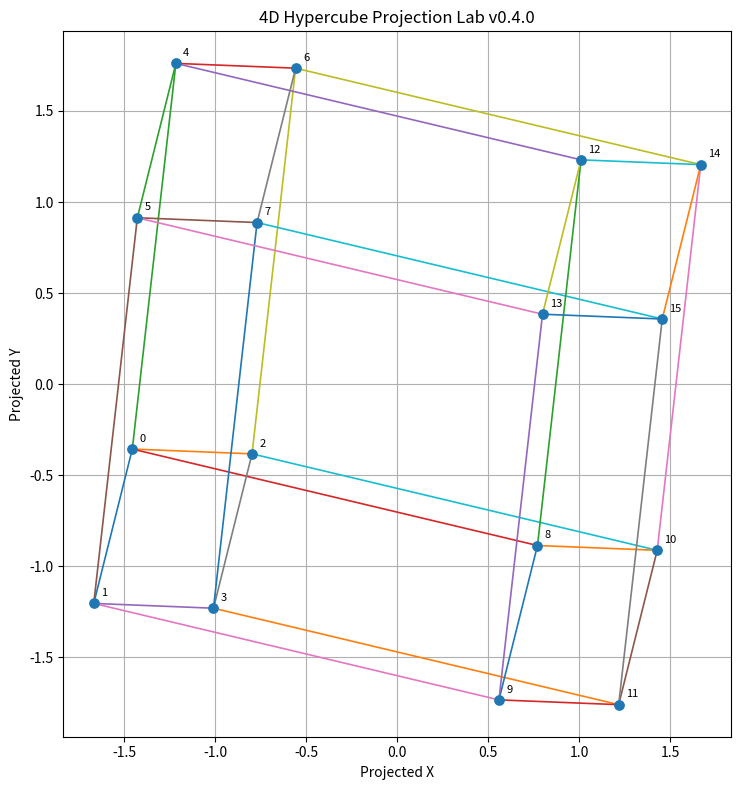

Write Python code to recreate this figure. (Note: this script raises an exception after producing the figure.)
from itertools import product

import matplotlib.pyplot as plt
import numpy as np


def generate_hypercube_vertices() -> np.ndarray:
    """
    Generate all 16 vertices of a 4D hypercube.

    Each coordinate is either -1 or 1:
    (x, y, z, w)
    """
    return np.array(list(product([-1.0, 1.0], repeat=4)))


def generate_hypercube_edges(vertices: np.ndarray) -> list[tuple[int, int]]:
    """
    Connect vertices that differ in exactly one coordinate.
    """
    edges: list[tuple[int, int]] = []

    for first_index, first_vertex in enumerate(vertices):
        for second_index in range(first_index + 1, len(vertices)):
            second_vertex = vertices[second_index]

            differing_coordinates = np.sum(first_vertex != second_vertex)

            if differing_coordinates == 1:
                edges.append((first_index, second_index))

    return edges


def rotation_matrix_xw(angle_degrees: float) -> np.ndarray:
    """
    Rotate points in the X-W plane of 4D space.
    """
    angle = np.radians(angle_degrees)
    cosine = np.cos(angle)
    sine = np.sin(angle)

    return np.array(
        [
            [cosine, 0.0, 0.0, -sine],
            [0.0, 1.0, 0.0, 0.0],
            [0.0, 0.0, 1.0, 0.0],
            [sine, 0.0, 0.0, cosine],
        ]
    )


def rotation_matrix_yz(angle_degrees: float) -> np.ndarray:
    """
    Rotate points in the Y-Z plane of 4D space.
    """
    angle = np.radians(angle_degrees)
    cosine = np.cos(angle)
    sine = np.sin(angle)

    return np.array(
        [
            [1.0, 0.0, 0.0, 0.0],
            [0.0, cosine, -sine, 0.0],
            [0.0, sine, cosine, 0.0],
            [0.0, 0.0, 0.0, 1.0],
        ]
    )


def project_4d_to_2d(points: np.ndarray) -> np.ndarray:
    """
    Project 4D points directly into 2D.

    The W and Z coordinates influence the visible X and Y positions,
    creating a lower-dimensional shadow of the 4D structure.
    """
    projection_matrix = np.array(
        [
            [1.0, 0.0, 0.35, 0.5],
            [0.0, 1.0, 0.35, -0.5],
        ]
    )

    return points @ projection_matrix.T


def main() -> None:
    vertices = generate_hypercube_vertices()
    edges = generate_hypercube_edges(vertices)

    xw_rotation = rotation_matrix_xw(32)
    yz_rotation = rotation_matrix_yz(20)

    rotated_vertices = vertices @ xw_rotation.T
    rotated_vertices = rotated_vertices @ yz_rotation.T

    projected_vertices = project_4d_to_2d(rotated_vertices)

    fig, ax = plt.subplots(figsize=(8, 8))

    for start_index, end_index in edges:
        start = projected_vertices[start_index]
        end = projected_vertices[end_index]

        ax.plot(
            [start[0], end[0]],
            [start[1], end[1]],
            linewidth=1.2,
        )

    ax.scatter(
        projected_vertices[:, 0],
        projected_vertices[:, 1],
        s=45,
        zorder=3,
    )

    for index, point in enumerate(projected_vertices):
        ax.text(
            point[0] + 0.04,
            point[1] + 0.04,
            str(index),
            fontsize=8,
        )

    ax.set_aspect("equal")
    ax.grid(True)
    ax.set_xlabel("Projected X")
    ax.set_ylabel("Projected Y")
    ax.set_title("4D Hypercube Projection Lab v0.4.0")

    fig.tight_layout()
    fig.savefig(
        "outputs/hypercube_projection_v0.4.0.png",
        dpi=200,
    )

    plt.show()


if __name__ == "__main__":
    main()
